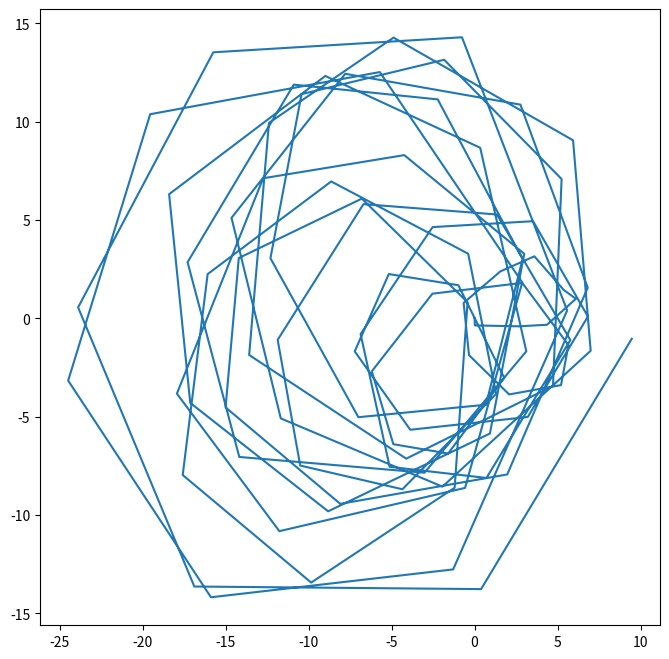

This chart was generated by the following Python code:
import numpy as np
import matplotlib.pyplot as plt

g =9.81
n = 2
T = 1
N = 100
omega = 1
q = n*g*T
sigma = 1

# circulaire


Phi = np.array([
    [1, np.sin(omega * T) / omega, 0, -(1 - np.cos(omega * T)) / omega],
    [0, np.cos(omega * T), 0, -np.sin(omega * T)],
    [0, (1 - np.cos(omega * T)) / omega, 1, np.sin(omega * T) / omega],
    [0, np.sin(omega * T), 0, np.cos(omega * T)]
])

# Define matrix Q
Q = sigma * np.array([
    [2 * (omega * T - np.sin(omega * T)) / omega**3, (1 - np.cos(omega * T)) / omega**2, 0, (omega*T - np.sin(omega * T)) / omega**2],
    [(1 - np.cos(omega * T)) / omega**2, T, - (omega*T - np.sin(omega * T)) / omega**2, 0],
    [0, - (omega*T - np.sin(omega * T)) / omega**2, 2 * (omega * T - np.sin(omega * T)) / omega**3, (1 - np.cos(omega * T)) / omega**2],
    [(omega*T - np.sin(omega * T) / omega**2), 0, (1 - np.cos(omega * T)) / omega**2, T]
])

x = []
x.append(np.array([[0],[0],[0],[0]]))
for k in range(1,N):
    U = np.random.randn(4,1)
    R = np.linalg.cholesky(Q)
    B = R.T @ U
    x.append(np.reshape(Phi @ x[-1],(4,1)) + B)

x_coord = [xi[0,0] for xi in x]
y_coord = [yi[2,0] for yi in x]

plt.figure(figsize = (8,8))
plt.plot(x_coord,y_coord)
plt.show()


